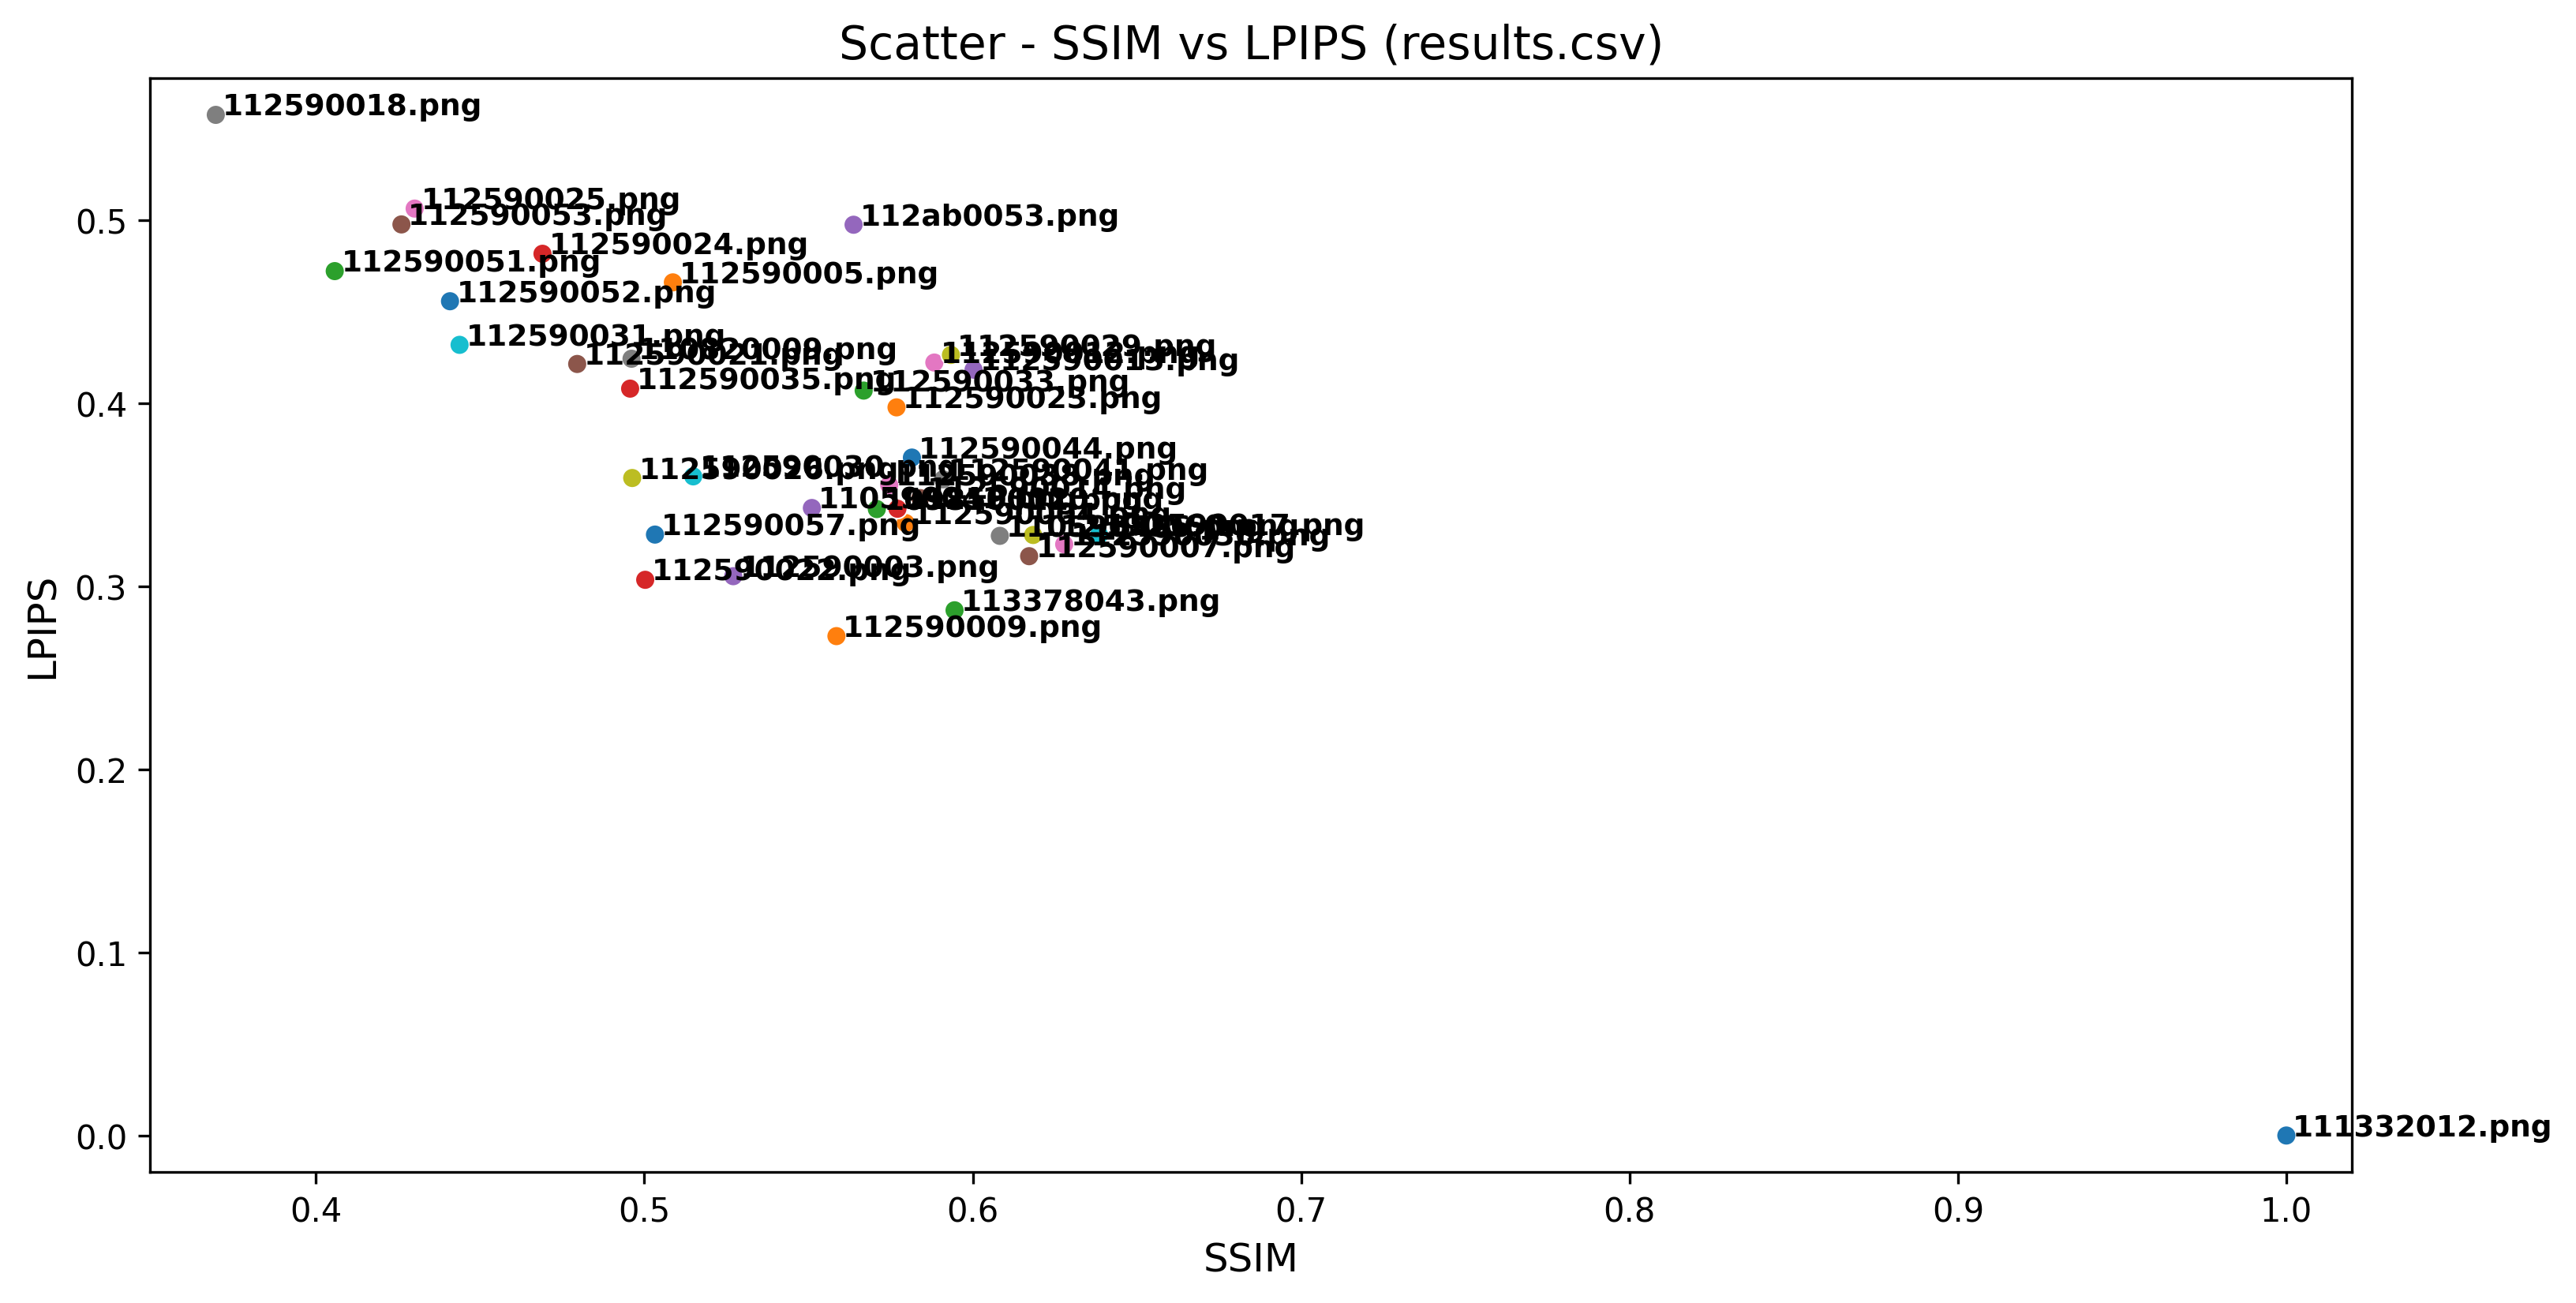

The file beside this chart, header and first rows:
Student, LPIPS, SSIM
111332012.png, 0.0, 1.0
112590009.png, 0.2728, 0.5585
113378043.png, 0.2869, 0.5945
112590022.png, 0.3036, 0.5003
112590003.png, 0.3056, 0.5271
112590007.png, 0.3165, 0.6172
112590036.png, 0.323, 0.6278
110590456.png, 0.3276, 0.6082
112590060.png, 0.3281, 0.6184
112590017.png, 0.3282, 0.6385
112590057.png, 0.3283, 0.5032
112590004.png, 0.3346, 0.5796
109810011.png, 0.3423, 0.5708
112590020.png, 0.3424, 0.5771
110590041.png, 0.3428, 0.551
112590014.png, 0.3482, 0.584
112590038.png, 0.3554, 0.5746
112590041.png, 0.3585, 0.591
112590026.png, 0.3592, 0.4963
112590030.png, 0.3601, 0.5149
112590044.png, 0.3704, 0.5815
112590023.png, 0.3978, 0.5768
112590033.png, 0.407, 0.5668
112590035.png, 0.408, 0.4957
112590013.png, 0.4184, 0.6002
112590021.png, 0.4215, 0.4795
112590012.png, 0.4223, 0.5883
110820009.png, 0.4244, 0.4961
112590029.png, 0.4265, 0.5934
112590031.png, 0.432, 0.4437
112590052.png, 0.4558, 0.4408
112590005.png, 0.4661, 0.5087
112590051.png, 0.4722, 0.4057
112590024.png, 0.4817, 0.469
112ab0053.png, 0.4976, 0.5637
112590053.png, 0.4978, 0.426
112590025.png, 0.5064, 0.43
112590018.png, 0.5576, 0.3695
